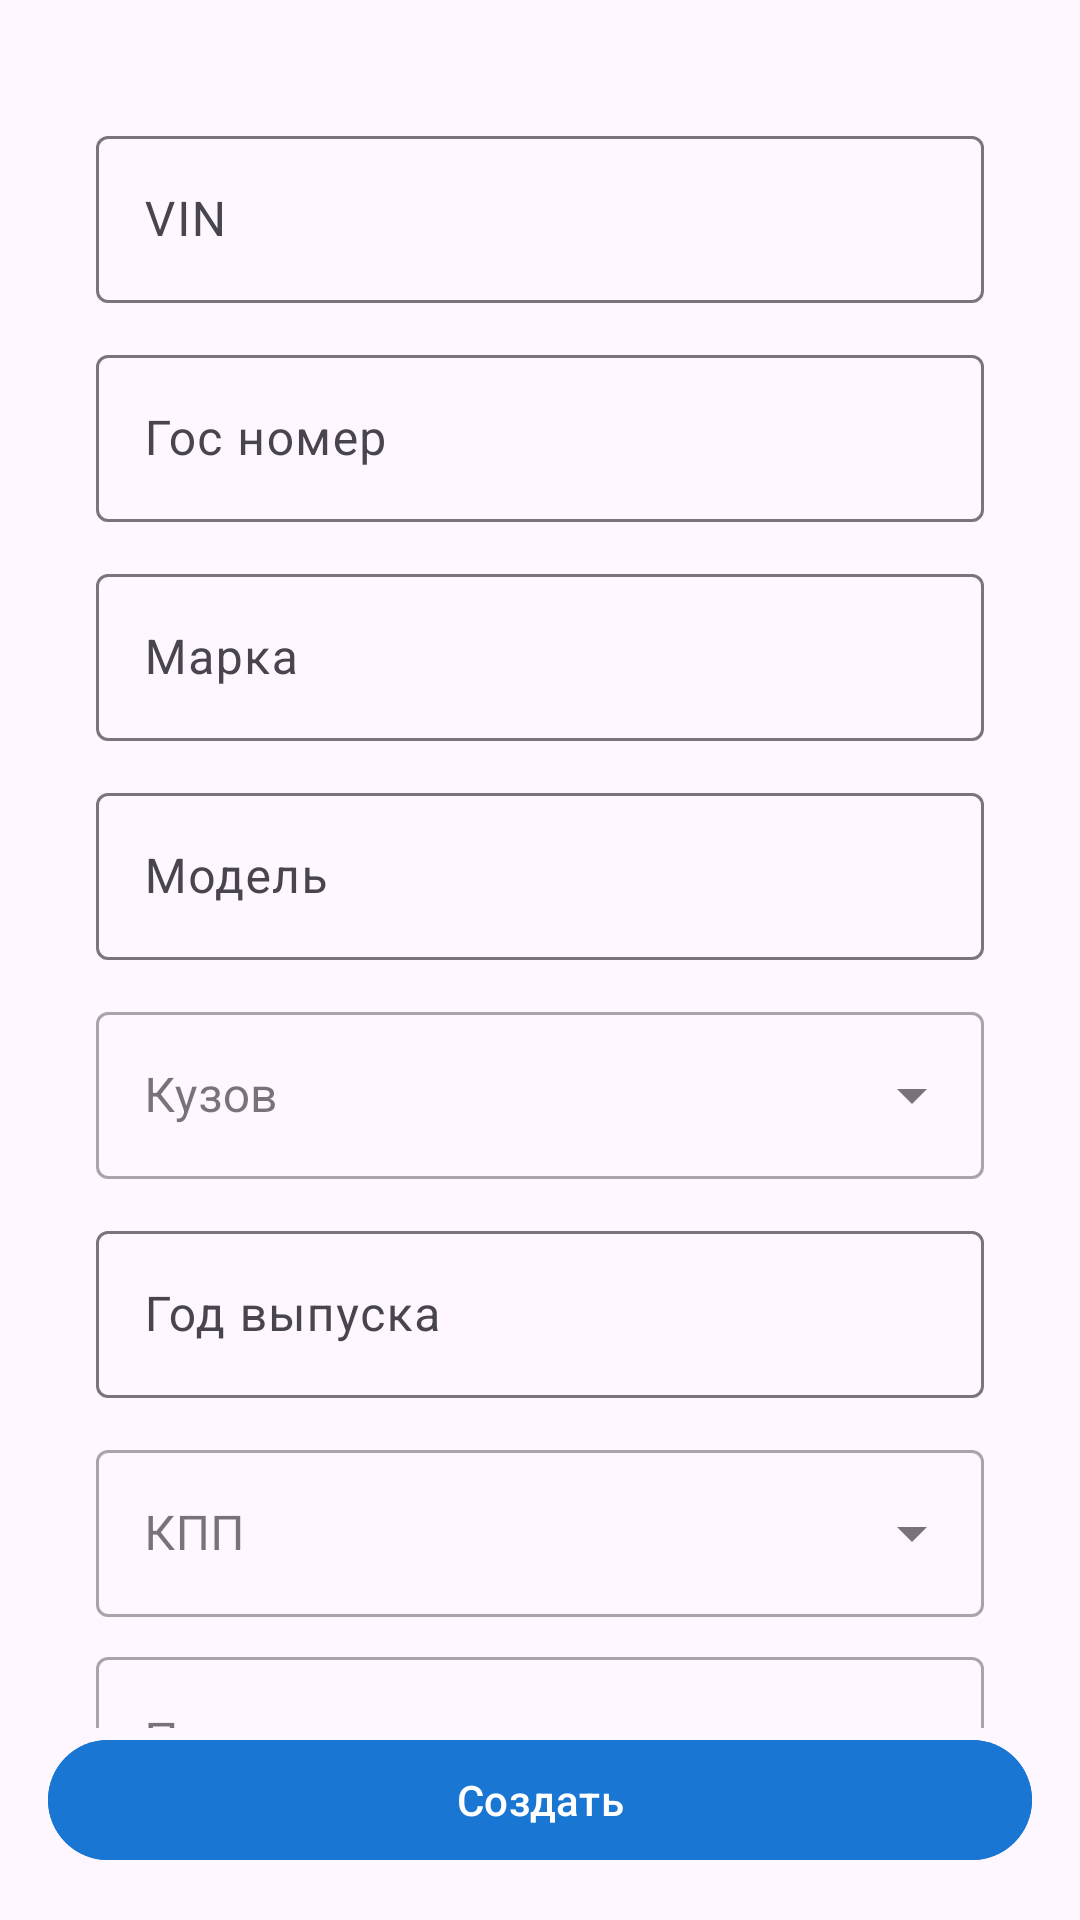

Produce the Android XML layout that renders to this screen, including the resource entries it uses.
<!-- AndroidManifest.xml: application theme Theme.DataProviderApp -->
<!-- res/layout/fragment_create_car.xml -->
<?xml version="1.0" encoding="utf-8"?>
<androidx.constraintlayout.widget.ConstraintLayout xmlns:android="http://schemas.android.com/apk/res/android"
    xmlns:app="http://schemas.android.com/apk/res-auto"
    xmlns:tools="http://schemas.android.com/tools"
    android:layout_width="match_parent"
    android:layout_height="match_parent"
    android:padding="16dp"
    tools:context=".ui.Nav.Fragments.Profile.UpdatePersonFragment">

    <androidx.core.widget.NestedScrollView
        android:id="@+id/scrollContent"
        android:layout_width="0dp"
        android:layout_height="0dp"
        android:fillViewport="true"
        app:layout_constraintBottom_toTopOf="@id/btnCreate"
        app:layout_constraintEnd_toEndOf="parent"
        app:layout_constraintStart_toStartOf="parent"
        app:layout_constraintTop_toTopOf="parent">

        <LinearLayout
            android:layout_width="match_parent"
            android:layout_height="wrap_content"
            android:orientation="vertical"
            android:padding="16dp">

            <com.google.android.material.textfield.TextInputLayout
                android:id="@+id/tilVin"
                android:layout_width="match_parent"
                android:layout_height="wrap_content"
                android:layout_marginTop="8dp"
                android:hint="VIN">

                <com.google.android.material.textfield.TextInputEditText
                    android:id="@+id/etVin"
                    android:layout_width="match_parent"
                    android:layout_height="wrap_content"
                    android:inputType="text" />
            </com.google.android.material.textfield.TextInputLayout>

            <com.google.android.material.textfield.TextInputLayout
                android:id="@+id/tilStateNumber"
                android:layout_width="match_parent"
                android:layout_height="wrap_content"
                android:layout_marginTop="12dp"
                android:hint="Гос номер">

                <com.google.android.material.textfield.TextInputEditText
                    android:id="@+id/etStateNumber"
                    android:layout_width="match_parent"
                    android:layout_height="wrap_content"
                    android:inputType="text" />
            </com.google.android.material.textfield.TextInputLayout>

            <com.google.android.material.textfield.TextInputLayout
                android:id="@+id/tilBrand"
                android:layout_width="match_parent"
                android:layout_height="wrap_content"
                android:layout_marginTop="12dp"
                android:hint="Марка">

                <com.google.android.material.textfield.TextInputEditText
                    android:id="@+id/etBrand"
                    android:layout_width="match_parent"
                    android:layout_height="wrap_content"
                    android:inputType="none"
                    android:focusable="false"
                    android:clickable="true"/>
            </com.google.android.material.textfield.TextInputLayout>

            <com.google.android.material.textfield.TextInputLayout
                android:id="@+id/tilModel"
                android:layout_width="match_parent"
                android:layout_height="wrap_content"
                android:layout_marginTop="12dp"
                android:hint="Модель">

                <com.google.android.material.textfield.TextInputEditText
                    android:id="@+id/etModel"
                    android:layout_width="match_parent"
                    android:layout_height="wrap_content"
                    android:inputType="none"
                    android:focusable="false"
                    android:clickable="true"/>
            </com.google.android.material.textfield.TextInputLayout>

            <com.google.android.material.textfield.TextInputLayout
                android:id="@+id/tilBody"
                android:layout_width="match_parent"
                android:layout_height="wrap_content"
                android:layout_marginTop="12dp"
                android:hint="Кузов"
                style="@style/Widget.MaterialComponents.TextInputLayout.OutlinedBox.ExposedDropdownMenu" >

                <AutoCompleteTextView
                    android:id="@+id/actBody"
                    android:layout_width="match_parent"
                    android:layout_height="wrap_content"
                    android:inputType="none"
                    tools:ignore="LabelFor" />
            </com.google.android.material.textfield.TextInputLayout>

            <com.google.android.material.textfield.TextInputLayout
                android:id="@+id/tilReleaseYear"
                android:layout_width="match_parent"
                android:layout_height="wrap_content"
                android:layout_marginTop="12dp"
                android:hint="Год выпуска">

                <com.google.android.material.textfield.TextInputEditText
                    android:id="@+id/etReleaseYear"
                    android:layout_width="match_parent"
                    android:layout_height="wrap_content"
                    android:inputType="number" />
            </com.google.android.material.textfield.TextInputLayout>

            <com.google.android.material.textfield.TextInputLayout
                android:id="@+id/tilGearbox"
                android:layout_width="match_parent"
                android:layout_height="wrap_content"
                android:layout_marginTop="12dp"
                android:hint="КПП"
                style="@style/Widget.MaterialComponents.TextInputLayout.OutlinedBox.ExposedDropdownMenu">

                <AutoCompleteTextView
                    android:id="@+id/actGearbox"
                    android:layout_width="match_parent"
                    android:layout_height="wrap_content"
                    android:inputType="none"
                    tools:ignore="LabelFor" />
            </com.google.android.material.textfield.TextInputLayout>

            <com.google.android.material.textfield.TextInputLayout
                android:id="@+id/tilDrive"
                android:layout_width="match_parent"
                android:layout_height="wrap_content"
                android:layout_marginTop="8dp"
                android:hint="Привод"
                style="@style/Widget.MaterialComponents.TextInputLayout.OutlinedBox.ExposedDropdownMenu">

                <AutoCompleteTextView
                    android:id="@+id/actDrive"
                    android:layout_width="match_parent"
                    android:layout_height="wrap_content"
                    android:inputType="none"
                    tools:ignore="LabelFor" />
            </com.google.android.material.textfield.TextInputLayout>

            <com.google.android.material.textfield.TextInputLayout
                android:id="@+id/tilWeightKg"
                android:layout_width="match_parent"
                android:layout_height="wrap_content"
                android:layout_marginTop="12dp"
                android:hint="Масса (кг)">

                <com.google.android.material.textfield.TextInputEditText
                    android:id="@+id/etWeightKg"
                    android:layout_width="match_parent"
                    android:layout_height="wrap_content"
                    android:inputType="number" />
            </com.google.android.material.textfield.TextInputLayout>

            <com.google.android.material.textfield.TextInputLayout
                android:id="@+id/tilEnginePowerHp"
                android:layout_width="match_parent"
                android:layout_height="wrap_content"
                android:layout_marginTop="12dp"
                android:hint="Мощность (л.с.)">

                <com.google.android.material.textfield.TextInputEditText
                    android:id="@+id/etEnginePowerHp"
                    android:layout_width="match_parent"
                    android:layout_height="wrap_content"
                    android:inputType="number" />
            </com.google.android.material.textfield.TextInputLayout>

            <com.google.android.material.textfield.TextInputLayout
                android:id="@+id/tilEnginePowerKw"
                android:layout_width="match_parent"
                android:layout_height="wrap_content"
                android:layout_marginTop="12dp"
                android:hint="Мощность (кВт)">

                <com.google.android.material.textfield.TextInputEditText
                    android:id="@+id/etEnginePowerKw"
                    android:layout_width="match_parent"
                    android:layout_height="wrap_content"
                    android:inputType="numberDecimal" />
            </com.google.android.material.textfield.TextInputLayout>

            <com.google.android.material.textfield.TextInputLayout
                android:id="@+id/tilEngineCapacityL"
                android:layout_width="match_parent"
                android:layout_height="wrap_content"
                android:layout_marginTop="12dp"
                android:hint="Объём двигателя">

                <com.google.android.material.textfield.TextInputEditText
                    android:id="@+id/etEngineCapacityL"
                    android:layout_width="match_parent"
                    android:layout_height="wrap_content"
                    android:inputType="numberDecimal" />
            </com.google.android.material.textfield.TextInputLayout>

            <com.google.android.material.textfield.TextInputLayout
                android:id="@+id/tilTankCapacityL"
                android:layout_width="match_parent"
                android:layout_height="wrap_content"
                android:layout_marginTop="12dp"
                android:hint="Объём бака">

                <com.google.android.material.textfield.TextInputEditText
                    android:id="@+id/etTankCapacityL"
                    android:layout_width="match_parent"
                    android:layout_height="wrap_content"
                    android:inputType="text" />
            </com.google.android.material.textfield.TextInputLayout>

            <com.google.android.material.textfield.TextInputLayout
                android:id="@+id/tilFuelType"
                android:layout_width="match_parent"
                android:layout_height="wrap_content"
                android:layout_marginTop="12dp"
                android:hint="Топливо"
                style="@style/Widget.MaterialComponents.TextInputLayout.OutlinedBox.ExposedDropdownMenu">

                <AutoCompleteTextView
                    android:id="@+id/actFuelType"
                    android:layout_width="match_parent"
                    android:layout_height="wrap_content"
                    android:inputType="none"
                    tools:ignore="LabelFor" />
            </com.google.android.material.textfield.TextInputLayout>

        </LinearLayout>
    </androidx.core.widget.NestedScrollView>

    <com.google.android.material.button.MaterialButton
        android:id="@+id/btnCreate"
        android:layout_width="match_parent"
        android:layout_height="wrap_content"
        android:layout_marginTop="20dp"
        android:backgroundTint="@color/bg_main"
        android:text="Создать"
        android:textColor="@android:color/white"
        app:layout_constraintBottom_toBottomOf="parent"
        app:layout_constraintEnd_toEndOf="parent"
        app:layout_constraintStart_toStartOf="parent"/>

</androidx.constraintlayout.widget.ConstraintLayout>
<!-- resources referenced by this layout -->
<resources>
  <color name="bg_main">#1976D2</color>
  <style name="Theme.DataProviderApp" parent="Base.Theme.DataProviderApp" />
  <style name="Base.Theme.DataProviderApp" parent="Theme.Material3.DayNight.NoActionBar">
          
          
      </style>
</resources>
